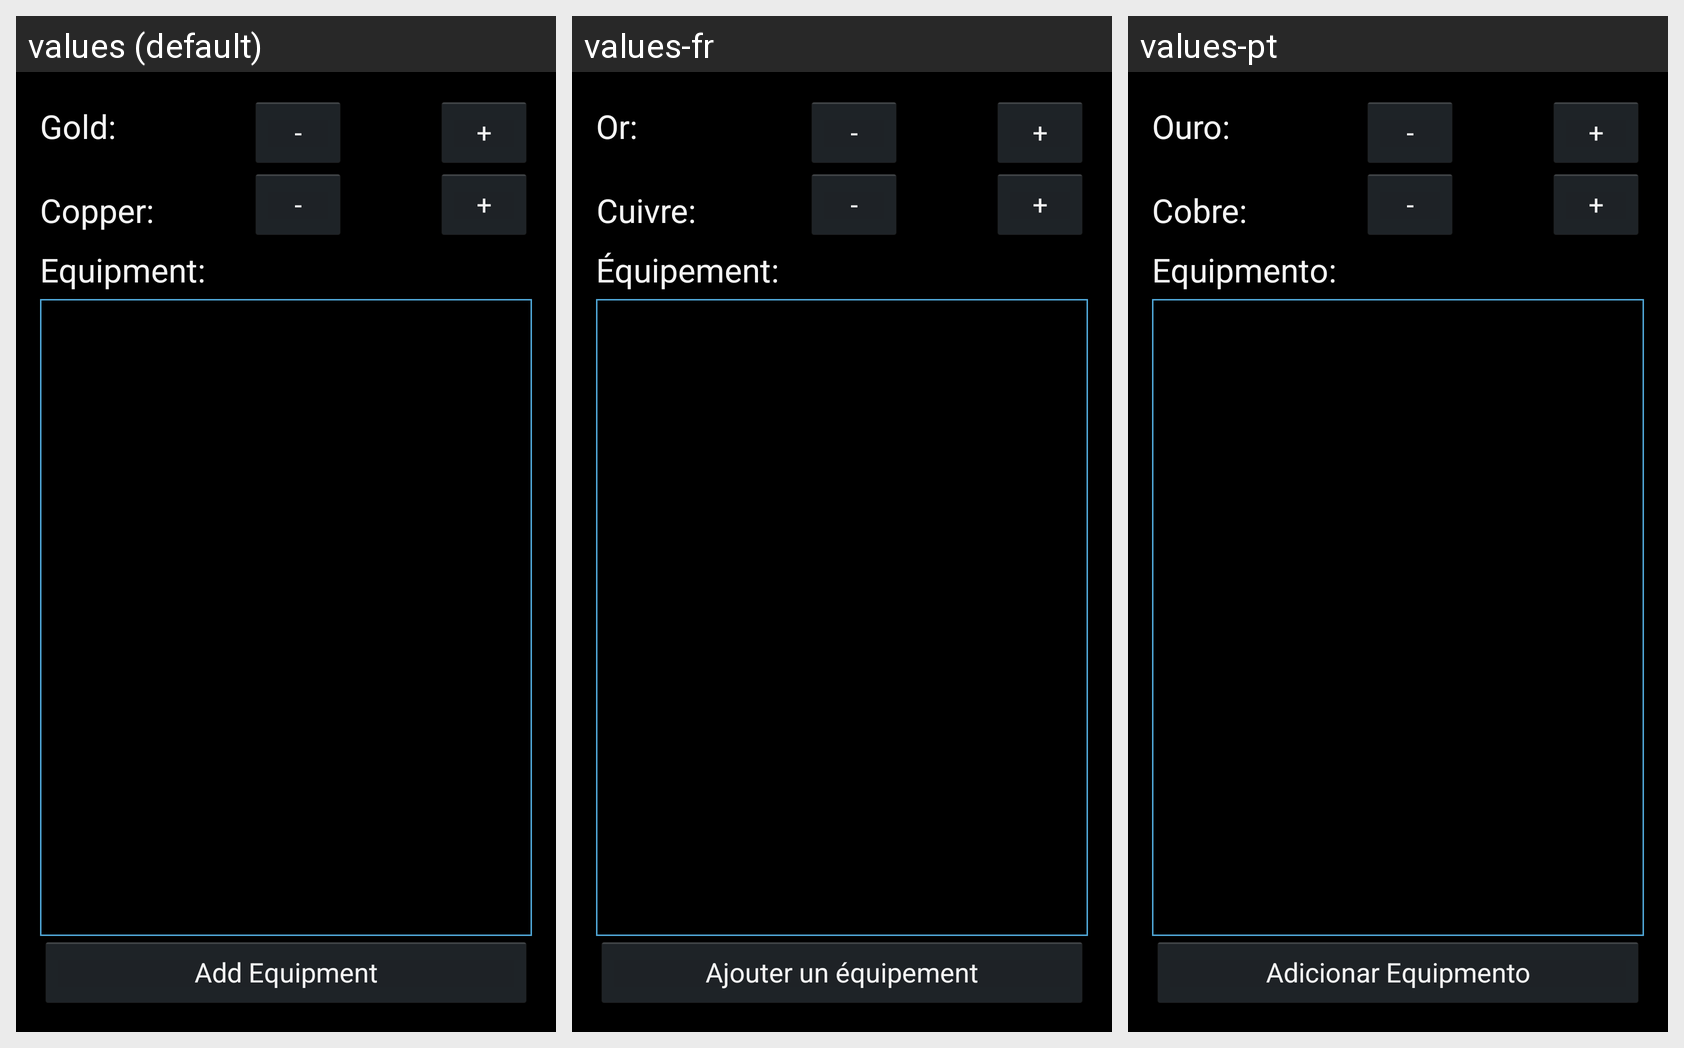

The Android screen above is rendered under several locales of the same app. Produce the string resources it draws, with the default and per-locale values.
Android screen res/layout/fragment_63tpop_adventure_equipment.xml rendered under 3 locales, left to right: values (default), values-fr, values-pt. Device: Nexus 5 (rendered at 1080×1920; each locale shown at half size, 540×960, under a caption strip naming it); theme AppBaseTheme.
Strings drawn on this screen, with the default value and each locale's value (text and hints the layout hard-codes, and strings that could not be matched under every locale, appear in the picture but are not listed):

addEquipment
  values: Add Equipment
  values-fr: Ajouter un équipement
  values-pt: Adicionar Equipmento

minus
  values: -
  values-fr: -
  values-pt: -

plus
  values: +
  values-fr: +
  values-pt: +

gold
  values: Gold:
  values-fr: Or:
  values-pt: Ouro:

copper
  values: Copper:
  values-fr: Cuivre:
  values-pt: Cobre:

equipment
  values: Equipment:
  values-fr: Équipement:
  values-pt: Equipmento:
